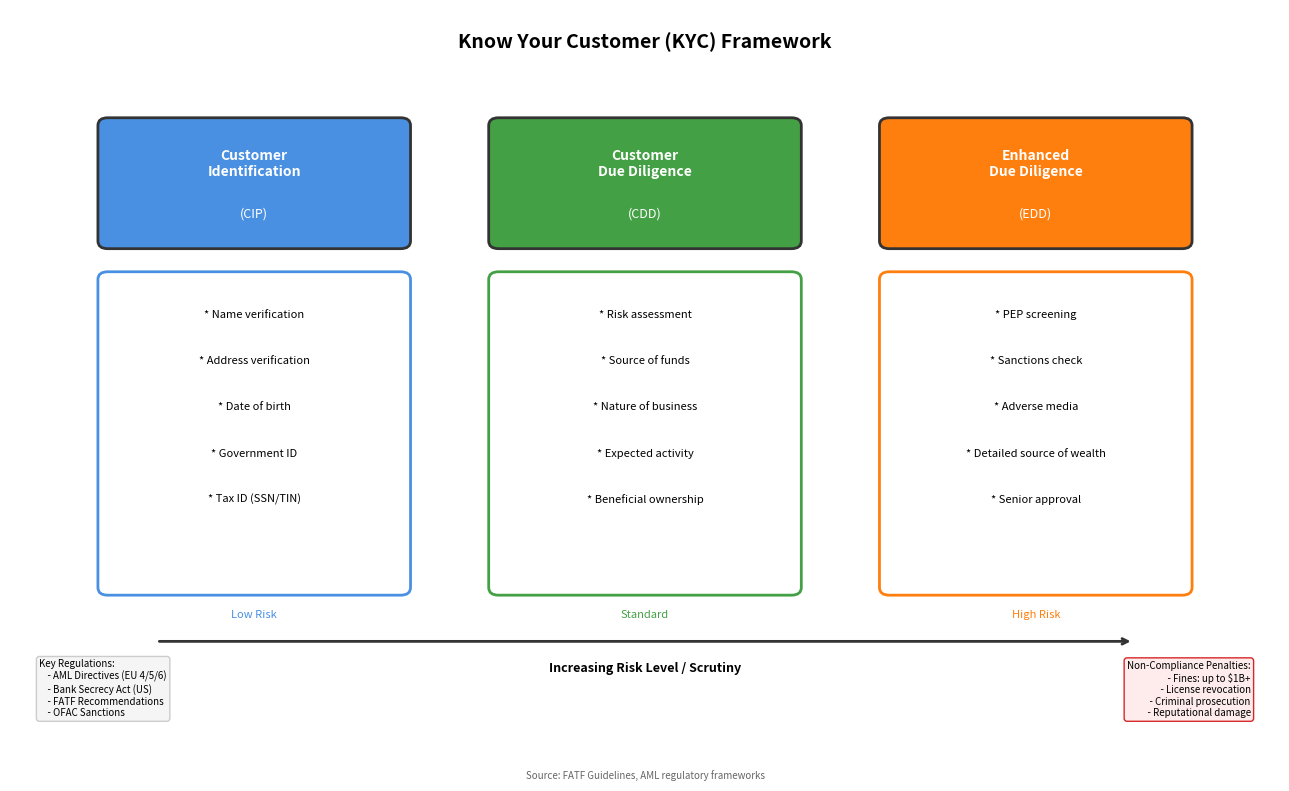

The matplotlib source for this figure: (Note: this script raises an exception after producing the figure.)
"""
KYC Requirements Framework
Shows Know Your Customer regulatory requirements

Output: kyc_requirements.pdf
Module: module_01_fintech
Lesson: 6 - Digital Identity
"""

from pathlib import Path
import matplotlib.pyplot as plt
import matplotlib.patches as mpatches
import numpy as np

CHART_METADATA = {
    'title': 'KYC Requirements Framework',
    'module': 'module_01_fintech',
    'lesson': 6,
    'url': 'https://github.com/Digital-AI-Finance/digital-finance/tree/main/module_01_fintech/figures/kyc_requirements'
}

plt.rcParams.update({
    'font.size': 10,
    'axes.labelsize': 10,
})

def create_chart():
    """Create KYC requirements framework chart"""
    fig, ax = plt.subplots(figsize=(13, 8))
    ax.set_xlim(0, 13)
    ax.set_ylim(0, 10)
    ax.axis('off')

    # Title
    ax.text(6.5, 9.5, 'Know Your Customer (KYC) Framework', fontsize=14, fontweight='bold', ha='center')

    # Three pillars of KYC
    pillars = [
        {
            'name': 'Customer\nIdentification',
            'abbr': 'CIP',
            'x': 2.5,
            'color': '#4A90E2',
            'elements': ['Name verification', 'Address verification',
                        'Date of birth', 'Government ID', 'Tax ID (SSN/TIN)']
        },
        {
            'name': 'Customer\nDue Diligence',
            'abbr': 'CDD',
            'x': 6.5,
            'color': '#44A044',
            'elements': ['Risk assessment', 'Source of funds',
                        'Nature of business', 'Expected activity', 'Beneficial ownership']
        },
        {
            'name': 'Enhanced\nDue Diligence',
            'abbr': 'EDD',
            'x': 10.5,
            'color': '#FF7F0E',
            'elements': ['PEP screening', 'Sanctions check',
                        'Adverse media', 'Detailed source of wealth', 'Senior approval']
        }
    ]

    for pillar in pillars:
        # Header box
        header = mpatches.FancyBboxPatch((pillar['x']-1.5, 7), 3, 1.5,
                                          boxstyle='round,pad=0.1',
                                          facecolor=pillar['color'], edgecolor='#333333', lw=2)
        ax.add_patch(header)
        ax.text(pillar['x'], 8, pillar['name'], ha='center', va='center',
               fontsize=10, fontweight='bold', color='white')
        ax.text(pillar['x'], 7.3, f"({pillar['abbr']})", ha='center', fontsize=9, color='white')

        # Elements box
        elements_box = mpatches.FancyBboxPatch((pillar['x']-1.5, 2.5), 3, 4,
                                                boxstyle='round,pad=0.1',
                                                facecolor='white', edgecolor=pillar['color'], lw=2)
        ax.add_patch(elements_box)

        # Elements list
        for i, element in enumerate(pillar['elements']):
            ax.text(pillar['x'], 6 - i*0.6, f'* {element}', ha='center', fontsize=8)

    # Risk tiers arrow
    ax.annotate('', xy=(11.5, 1.8), xytext=(1.5, 1.8),
               arrowprops=dict(arrowstyle='->', color='#333333', lw=2))
    ax.text(6.5, 1.4, 'Increasing Risk Level / Scrutiny', ha='center', fontsize=9,
           fontweight='bold')

    # Risk level labels
    ax.text(2.5, 2.1, 'Low Risk', ha='center', fontsize=8, color='#4A90E2')
    ax.text(6.5, 2.1, 'Standard', ha='center', fontsize=8, color='#44A044')
    ax.text(10.5, 2.1, 'High Risk', ha='center', fontsize=8, color='#FF7F0E')

    # Regulatory drivers
    regulations = """Key Regulations:
    - AML Directives (EU 4/5/6)
    - Bank Secrecy Act (US)
    - FATF Recommendations
    - OFAC Sanctions"""

    ax.text(0.3, 0.8, regulations, fontsize=7, va='bottom',
           bbox=dict(boxstyle='round', facecolor='#F5F5F5', edgecolor='#CCCCCC'))

    # Penalties
    penalties = """Non-Compliance Penalties:
    - Fines: up to $1B+
    - License revocation
    - Criminal prosecution
    - Reputational damage"""

    ax.text(12.7, 0.8, penalties, fontsize=7, ha='right', va='bottom',
           bbox=dict(boxstyle='round', facecolor='#FEECEC', edgecolor='#D62728'))

    # Source
    fig.text(0.5, 0.02, 'Source: FATF Guidelines, AML regulatory frameworks',
            fontsize=7, ha='center', style='italic', color='#666666')

    plt.tight_layout()

    output_path = Path(__file__).parent / 'kyc_requirements.pdf'
    plt.savefig(output_path, format='pdf', dpi=300, bbox_inches='tight')
    plt.close()
    print(f"Chart saved to: {output_path}")
    return output_path

if __name__ == '__main__':
    create_chart()
